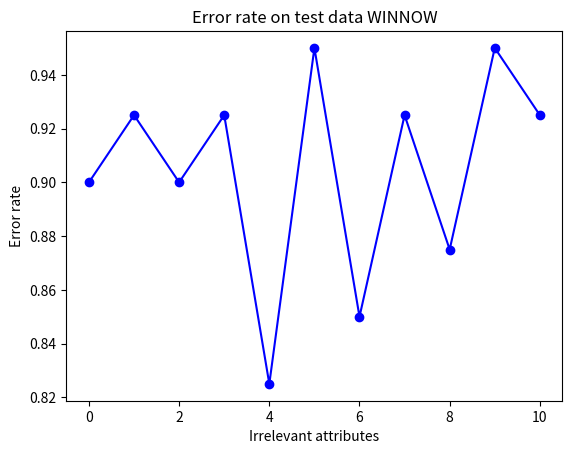

Python code for this plot:
import numpy, random
import matplotlib.pyplot as plt

eta = 0.08
numdig = 8
minval,maxval = 0, 2**numdig-1
niter = 100
alpha = 2

def randomgraph(relattr, pointNum):
	arr = []
	for r in range(0, pointNum):
		col = []
		for c in range(0, relattr):
			col.append(random.randint(0,1))
		arr.append(col)
	return arr

def genweights(x):
    # creates random weights for perceptron
    weights = []
    for i in range(len(x)-1):
        weights.append(0.5)
    return weights

def WNgenweights(x):
    # makes all the weights and sets them as 1
    # which is apparently better than random val
    weights = []
    for i in range(len(x)-1):
        weights.append(1)
    return weights

def dotproduct(x,w):
    # getting the sum of form multipling two vectors
    s = 0
    for i in range(len(x)):
        s = s + x[i] * w[i]
    return s

def sign(x,w):
    # if dotproduct is greater than or equal to 0 to check whether it was positive
    sm = dotproduct(x,w)
    s = 0
    if(sm>=0):
        s = 1
    else:
        s = 0
    return s

def WNsign(x,w):
    # if dotproduct is greater than or equal to theta to check whether it was positive
    # theta being threshold which is slightly less than the number of weights
    sum = dotproduct(x,w)
    theta = len(w) - 0.01
    s = 0
    if(sum>=theta):
        s = 1
    else:
        s = 0
    return s

def train(inp, weight):
    # guess check whether or not weights give us a positive class or negative
    guess = sign(inp[:-1],weight)
    # if guess matches no need for further weight recalc
    if(guess == inp[-1]):
        return weight,0
    # if wrong recalc all the weights
    for i in range(len(weight)):
        weight[i] = newweightrecalc(weight[i],inp[-1],guess, inp[i])
    return weight, 1

def WNtrain(inp, weight):
    # guess check whether or not weights give us a positive class or negative
    guess = WNsign(inp[:-1],weight)
    # if guess matches no need for further weight recalc
    if(guess == inp[-1]):
        return weight,0
    # if wrong recalc all the weights
    for i in range(len(weight)):
        weight[i] = WNweightcalc(weight[i],inp[-1],guess, inp[i])
    return weight, 1

def splitdata(points, posside):
    #this breaks the data
    #points is all the randomly generated points
    #line is a list with 4 digits [x1,y1,x2,y2]
    w = []
    for i in range(len(points[0])):
        w.append(random.uniform(-1,1))
    pointsA = []
    pointsB = []
    #2 special cases needed to check first being if x1 = x2
    #if so slope is infinite and you cant calc m
    for p in points:
        if(sign(p,w)):
            pointsA.append(p)
        else:
            pointsB.append(p)
    # to give the option of randomly picking which side was positive and which was negative
    # r was random probably should've used a boolean
    if(posside=='r'):
        return pointsB,pointsA
    return pointsA,pointsB

def newweightrecalc(oldweight, trueclass, predclass, x):
    # just the proceptron weight calculation
    return (oldweight + eta*(trueclass - predclass)*x)

def WNweightcalc(oldweight, trueclass, predclass, x):
    # just the WINNOW weight calculation
    if (x > 0):
        return oldweight* alpha ** (trueclass - predclass)
    return oldweight

def makebin(intarr,numdig):
    # converts int to binary of numdig digits long
    binarr = []
    for i in intarr:
        ba=[int(x) for x in list('{0:0b}'.format(i))]
        for ix in range(len(ba),numdig):
            ba = [0] + ba
        binarr = binarr + ba
    return binarr

def inversebin(arr):
    # given binary array ie [0,1,0,0] it generates the inverse [1,0,1,1]
    binarr = []
    for b in arr:
        if (b>0):
            binarr.append(0)
        else:
            binarr.append(1)
    return binarr

def addvardata(pos,neg,numofbad):
    # combines the positive  and negative data points also add irrelevant attributes
    totaldata = []
    rows = len(pos) + len(neg)
    for i in range(rows):
        col = [1]
        if (i < len(pos)):
            col = col + makebin(pos[i],numdig)
            for ib in range(numofbad):
                col.append(random.randint(0,1))
            col.append(1)
        else:
            col = col + makebin(neg[len(pos)-i],numdig)
            for ib in range(numofbad):
                col.append(random.randint(0,1))
            col.append(0)
        totaldata.append(col)
    # shuffles the data
    random.shuffle(totaldata)
    return totaldata

def WNaddvardata(pos,neg,numofbad):
    # combines the positive  and negative data points also add irrelevant attributes
    # also add the inverse attributes
    totaldata = []
    rows = len(pos) + len(neg)
    for i in range(rows):
        col = []
        if (i < len(pos)):
            t = []
            for ib in range(numofbad):
                t.append(random.randint(0,1))
            col = makebin(pos[i],numdig) + t + inversebin(makebin(pos[i],numdig)) + inversebin(t)
            col.append(1)
        else:
            t = []
            for ib in range(numofbad):
                t.append(random.randint(0,1))
            col = makebin(neg[i-len(pos)],numdig) + t + inversebin(makebin(neg[i-len(pos)],numdig)) + inversebin(t)
            col.append(0)
        totaldata.append(col)
    random.shuffle(totaldata)
    return totaldata

def plotdata(data):
    for d in data:
        if (d[-1]):
            plt.plot(d[1],d[2], marker='+', color='b', ls='')
        else:
            plt.plot(d[1],d[2], marker='.', color='r', ls='')

def conbintoint(barr):
    sum = 0
    for bi in range(len(barr)):
        sum += 2**(bi)*barr[-1*(bi+1)]
    return sum

def intarr(arr, num):
    intar = []
    for i in range(0,len(arr),num):
        intar.append(conbintoint(arr[i:i+num]))
    return intar

def plotbin(tarr,num):
    tdata = []
    print(tarr[0][1:-1])
    for e in tarr:
        t = e[0] + intarr(e[1:-1],num) + e[-1]
    print(tdata)
    plotdata(tdata)

def testrunner(dt, tst, MLA):
    tesum = 0
    if(MLA=='p'):
        for it in range(testa-1):
            tesnum = tesnum + sign(dw[-testa+it][:-1],wt)
    else:
        for it in range(testa-1):
            tesnum = tesnum + sign(dw[-testa+it][:-1],wt)
    return tesum

def getdata(numbad, datasize, relattr, MLA, maxruns, testa):
    epochs = []
    errorrate = []
    error = []
    terr = []
    points = randomgraph(relattr, datasize)
    if (random.randint(0,1)):
        side1, side2 = splitdata(points,'r')
    else:
        side1, side2 = splitdata(points,'l')
    for x in range(numbad+1):
        tesnum = 0.0
        err = []
        eps = 0
        if (MLA=='p'):
            dw = addvardata(side1, side2, x)
            data = dw[:-testa]
            wt = genweights(data[0])
            for i in range(maxruns):
                es = 0
                for d in data:
                    wt, e = train(d, wt)
                    es = es + e
                eps+=1
                err.append(es)
                if(es==0): break
            for it in range(testa-1):
                if(sign(dw[-testa+it][:-1],wt) != dw[-testa+it][-1]):
                    tesnum = tesnum + 1
            terr.append(tesnum/testa)
        else:
            dw = WNaddvardata(side1, side2, x)
            data = dw[:-testa]
            wt = WNgenweights(data[0])
            for i in range(maxruns):
                es = 0
                for d in data:
                    wt, e = train(d, wt)
                    es = es + e
                eps+=1
                err.append(es)
                if(es==0): break
            for it in range(testa-1):
                if(WNsign(dw[-testa+it][:-1],wt) != dw[-testa+it][-1]):
                    tesnum = tesnum + 1
            terr.append(tesnum/testa)
        epochs.append(eps)
        error.append(err)

    for ep in error:
        erate=[]
        for e in ep:
            erate.append(e/datasize)
        errorrate.append(erate)
    return epochs, errorrate, terr

irrel = 10
dsize = 200
rell = 16
maxruns = 1000
testam = 40

epochnum, erate, te = getdata(irrel, dsize, rell,'p', maxruns, testam)
Wepochnum, Werate, wte = getdata(irrel, dsize, rell,'W', maxruns, testam)
print(te)
print(wte)
'''
aveerr=[]
for e in erate:
    aveerr.append(sum(e[:-1])/(len(e)-1))
'''
t=numpy.arange(0,len(te),1)
t2=numpy.arange(0,len(wte),1)
plt.plot(t2,wte,'bo',t2,wte,'b-')
plt.title('Error rate on test data WINNOW')
plt.ylabel('Error rate')
plt.xlabel('Irrelevant attributes')
plt.show()





